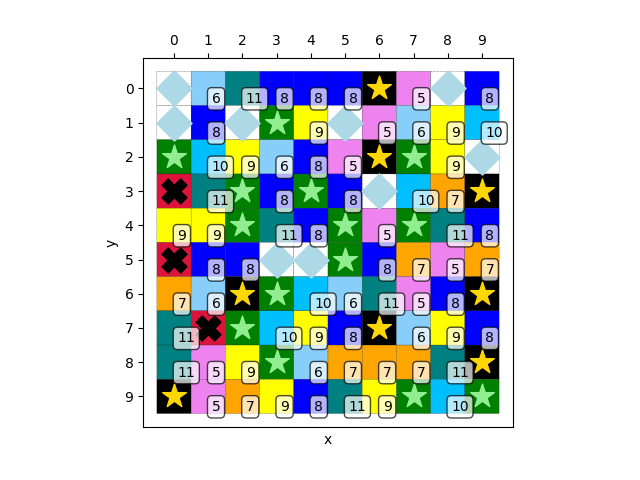

Values plotted in this chart, from the file beside it:
4, 6, 11, 8, 8, 8, 1, 5, 4, 8
4, 8, 4, 0, 9, 4, 5, 6, 9, 10
0, 10, 9, 6, 8, 5, 1, 0, 9, 4
2, 11, 0, 8, 0, 8, 4, 10, 7, 1
9, 9, 0, 11, 8, 0, 5, 0, 11, 8
2, 8, 8, 4, 4, 0, 8, 7, 5, 7
7, 6, 1, 0, 10, 6, 11, 5, 8, 1
11, 2, 0, 10, 9, 8, 1, 6, 9, 8
11, 5, 9, 0, 6, 7, 7, 7, 11, 1
1, 5, 7, 9, 8, 11, 9, 0, 10, 0
